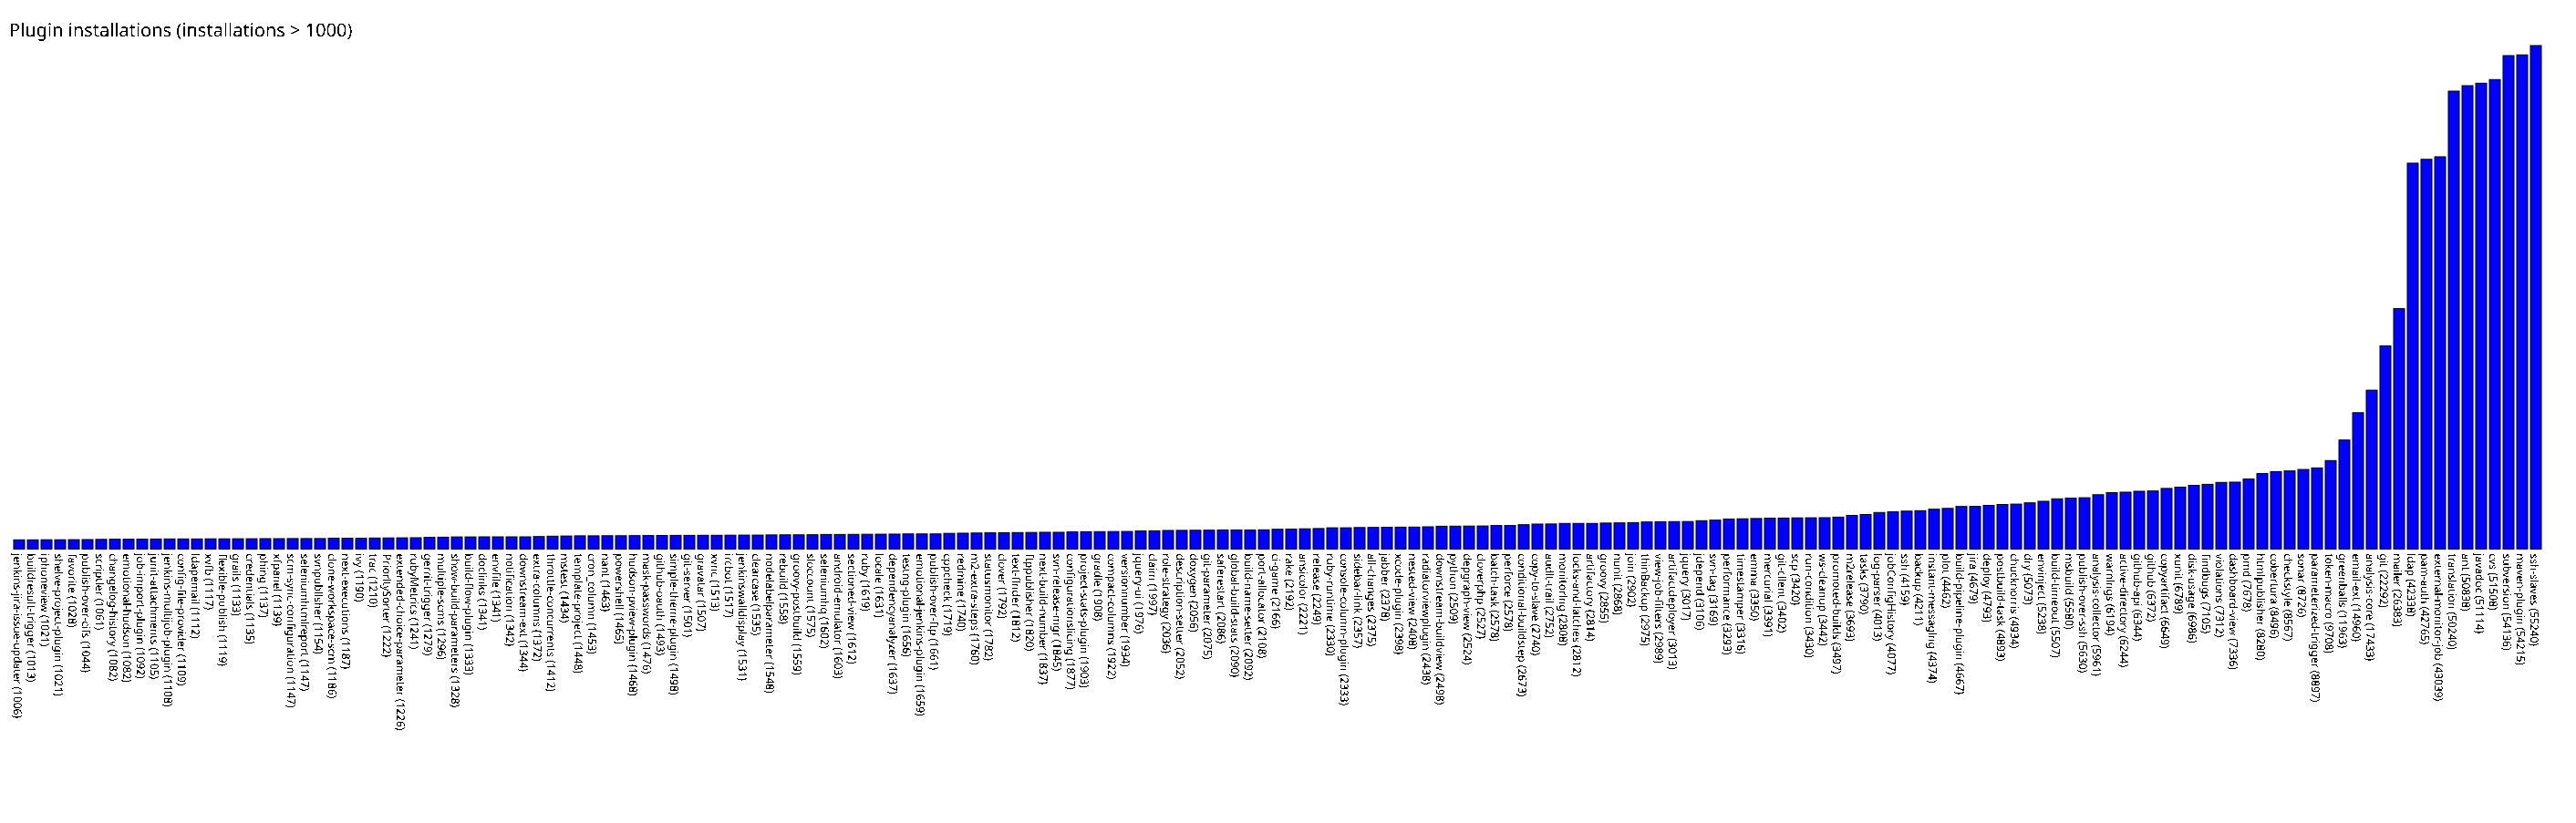

Data behind this chart, as committed beside it:
jenkins-jira-issue-updater, 1006
buildresult-trigger, 1013
iphoneview, 1021
shelve-project-plugin, 1021
favorite, 1028
publish-over-cifs, 1044
scriptler, 1061
changelog-history, 1082
emotional-hudson, 1082
job-import-plugin, 1092
junit-attachments, 1105
jenkins-multijob-plugin, 1108
config-file-provider, 1109
ldapemail, 1112
xvfb, 1117
flexible-publish, 1119
grails, 1133
credentials, 1135
phing, 1137
xfpanel, 1139
scm-sync-configuration, 1147
seleniumhtmlreport, 1147
svnpublisher, 1154
clone-workspace-scm, 1186
next-executions, 1187
ivy, 1190
trac, 1210
PrioritySorter, 1222
extended-choice-parameter, 1226
rubyMetrics, 1241
gerrit-trigger, 1279
multiple-scms, 1296
show-build-parameters, 1328
build-flow-plugin, 1333
doclinks, 1341
envfile, 1341
notification, 1342
downstream-ext, 1344
extra-columns, 1372
throttle-concurrents, 1412
mstest, 1434
template-project, 1448
cron_column, 1453
nant, 1463
powershell, 1465
hudson-pview-plugin, 1468
mask-passwords, 1476
github-oauth, 1493
simple-theme-plugin, 1498
git-server, 1501
gravatar, 1507
xvnc, 1513
ircbot, 1517
jenkinswalldisplay, 1531
clearcase, 1535
nodelabelparameter, 1548
rebuild, 1558
groovy-postbuild, 1559
sloccount, 1575
seleniumhq, 1602
android-emulator, 1603
... 124 more rows
